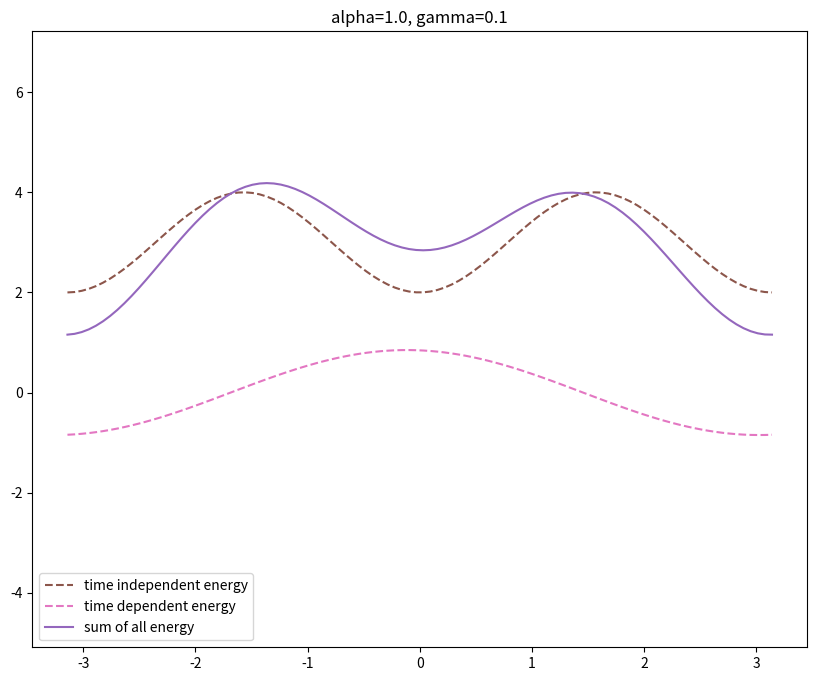

This chart was generated by the following Python code: (Note: this script raises an exception after producing the figure.)
#!/usr/bin/env python3
import numpy as np
from tqdm import tqdm
import matplotlib
matplotlib.use('Agg')
import matplotlib.pyplot as plt
import matplotlib.animation as animation


d_time = 1.0e-2
omega = 2*np.pi
num_cycle = 1
max_iter = int(num_cycle / d_time)
out_time = 1.0e-2
out_iter = int(out_time / d_time)
sleep_iter = int(1 / d_time)

alpha = 1.0e+0
beta = 6.0e-4
gamma = 1.0e-1
a_l = 0.3

def all_energy(theta, ext_field):
    energy = 0
    energy += u_ext(theta, ext_field)
    energy += u_dd(theta)
    energy += u_ext_p(theta, ext_field)
    energy += u_dd_p(theta)
    return energy

def u_ext(theta, ext_field):
    moment = np.array([-np.sin(theta), np.cos(theta)]).T
    b_ext = np.array([0, ext_field])
    return -4 * alpha * np.dot(moment, b_ext)

def u_dd(theta):
    return 3 - np.cos(2*theta)

def u_ext_p(theta, ext_field):
    moment = np.array([-np.sin(theta), np.cos(theta)]).T
    arr = np.array([3*np.sqrt(3), 5])
    return -gamma * ext_field * np.dot(moment, arr)

def u_dd_p(theta):
    moment = np.array([-np.sin(theta), np.cos(theta)]).T
    arr = np.array([3*np.sqrt(3), 5])
    return gamma / alpha * (3*np.sqrt(3)*np.sin(theta - np.pi/3) + 2*np.cos(theta)) * np.dot(moment, arr)
    

theta_arr = np.linspace(-np.pi, np.pi, 100)
time = 0
external_magnetic_field = np.cos(time)
fig, ax = plt.subplots(1, 1, figsize=(10, 8))
ax.set_title('alpha={}, gamma={}'.format(alpha, gamma))
flag_legend = True
ims = []

for iter in tqdm(range(max_iter)):
    potential_ext = u_ext(theta_arr, external_magnetic_field)
    #im = ax.plot(theta_arr, potential_ext, color='C0', linestyle='dashed', label='direct external field')
    
    potential_dd = u_dd(theta_arr)
    #im += ax.plot(theta_arr, potential_dd, color='C1', linestyle='dashed', label='direct dipole field')
    
    potential_ext_p = u_ext_p(theta_arr, external_magnetic_field)
    #im += ax.plot(theta_arr, potential_ext_p, color='C2', linestyle='dashed', label='external field through para')
    
    potential_dd_p = u_dd_p(theta_arr)
    #im += ax.plot(theta_arr, potential_dd_p, color='C3', linestyle='dashed', label='dipole field through para')
    
    #potential_non_time = potential_dd + potential_dd_p
    potential_non_time = potential_dd
    im = ax.plot(theta_arr, potential_non_time, color='C5', linestyle='dashed', label='time independent energy')
    
    potential_time = potential_ext + potential_ext_p
    im += ax.plot(theta_arr, potential_time, color='C6', linestyle='dashed', label='time dependent energy')
    
    #potential_all = potential_ext + potential_dd + potential_ext_p + potential_dd_p
    potential_all = potential_ext + potential_dd + potential_ext_p
    #potential_all = potential_ext + potential_ext_p + potential_dd_p
    #potential_all = potential_ext + potential_ext_p
    im += ax.plot(theta_arr, potential_all, color='C4', label='sum of all energy')
    if flag_legend:
        ax.legend()
        flag_legend = False
    
    ims.append(im)

    time += d_time
    external_magnetic_field = np.cos(omega*time)
#plt.show()

ani = animation.ArtistAnimation(fig, ims, interval=(d_time*1.0e+3*5))
print('Saving animation ...')
ani.save('potential.mp4', writer='ffmpeg')
print('Success!')
